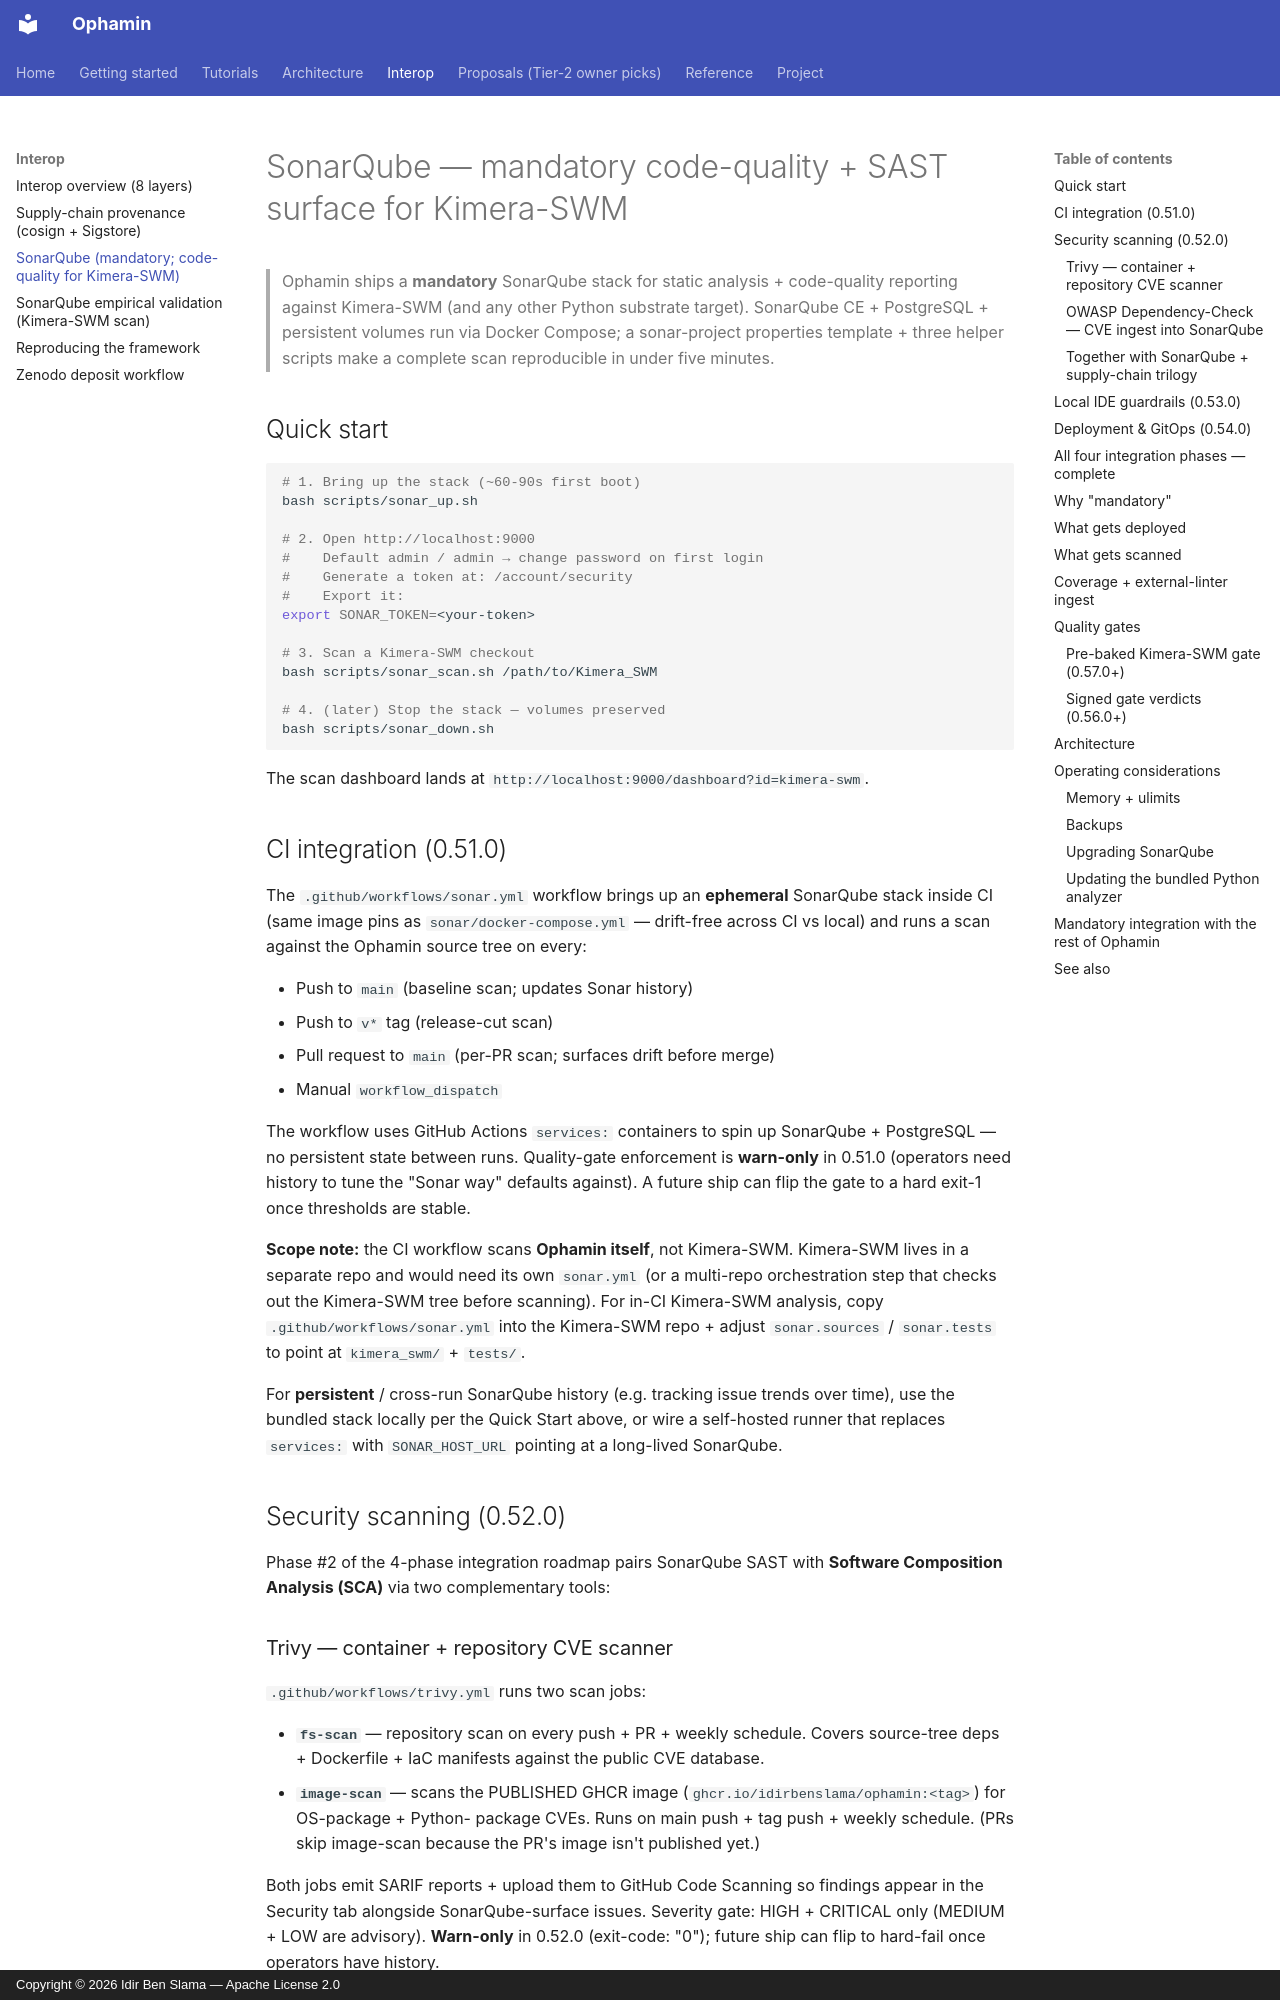

repository: IdirBenSlama/Ophamin · page: SONARQUBE/index.html · generator: mkdocs · copyright: Copyright © 2026 Idir Ben Slama — Apache License 2.0

# SonarQube — mandatory code-quality + SAST surface for Kimera-SWM

> Ophamin ships a **mandatory** SonarQube stack for static
> analysis + code-quality reporting against Kimera-SWM (and any
> other Python substrate target). SonarQube CE + PostgreSQL +
> persistent volumes run via Docker Compose; a sonar-project
> properties template + three helper scripts make a complete
> scan reproducible in under five minutes.

## Quick start

```bash
# 1. Bring up the stack (~60-90s first boot)
bash scripts/sonar_up.sh

# 2. Open http://localhost:9000
#    Default admin / admin → change password on first login
#    Generate a token at: /account/security
#    Export it:
export SONAR_TOKEN=<your-token>

# 3. Scan a Kimera-SWM checkout
bash scripts/sonar_scan.sh /path/to/Kimera_SWM

# 4. (later) Stop the stack — volumes preserved
bash scripts/sonar_down.sh
```

The scan dashboard lands at
`http://localhost:9000/dashboard?id=kimera-swm`.

## CI integration (0.51.0)

The `.github/workflows/sonar.yml` workflow brings up an
**ephemeral** SonarQube stack inside CI (same image pins as
`sonar/docker-compose.yml` — drift-free across CI vs local)
and runs a scan against the Ophamin source tree on every:

- Push to `main` (baseline scan; updates Sonar history)
- Push to `v*` tag (release-cut scan)
- Pull request to `main` (per-PR scan; surfaces drift before merge)
- Manual `workflow_dispatch`

The workflow uses GitHub Actions `services:` containers to
spin up SonarQube + PostgreSQL — no persistent state between
runs. Quality-gate enforcement is **warn-only** in 0.51.0
(operators need history to tune the "Sonar way" defaults
against). A future ship can flip the gate to a hard exit-1
once thresholds are stable.

**Scope note:** the CI workflow scans **Ophamin itself**, not
Kimera-SWM. Kimera-SWM lives in a separate repo and would
need its own `sonar.yml` (or a multi-repo orchestration step
that checks out the Kimera-SWM tree before scanning). For
in-CI Kimera-SWM analysis, copy `.github/workflows/sonar.yml`
into the Kimera-SWM repo + adjust `sonar.sources` /
`sonar.tests` to point at `kimera_swm/` + `tests/`.

For **persistent** / cross-run SonarQube history (e.g. tracking
issue trends over time), use the bundled stack locally per
the Quick Start above, or wire a self-hosted runner that
replaces `services:` with `SONAR_HOST_URL` pointing at a
long-lived SonarQube.

## Security scanning (0.52.0)

Phase #2 of the 4-phase integration roadmap pairs SonarQube
SAST with **Software Composition Analysis (SCA)** via two
complementary tools:

### Trivy — container + repository CVE scanner

`.github/workflows/trivy.yml` runs two scan jobs:

- **`fs-scan`** — repository scan on every push + PR + weekly
  schedule. Covers source-tree deps + Dockerfile +
  IaC manifests against the public CVE database.
- **`image-scan`** — scans the PUBLISHED GHCR image
  (`ghcr.io/idirbenslama/ophamin:<tag>`) for OS-package + Python-
  package CVEs. Runs on main push + tag push + weekly schedule.
  (PRs skip image-scan because the PR's image isn't published yet.)

Both jobs emit SARIF reports + upload them to GitHub Code
Scanning so findings appear in the Security tab alongside
SonarQube-surface issues. Severity gate: HIGH + CRITICAL
only (MEDIUM + LOW are advisory). **Warn-only** in 0.52.0
(exit-code: "0"); future ship can flip to hard-fail once
operators have history.

Trivy is Apache-2.0 (Aqua Security) — no auth required for the
public CVE database.
